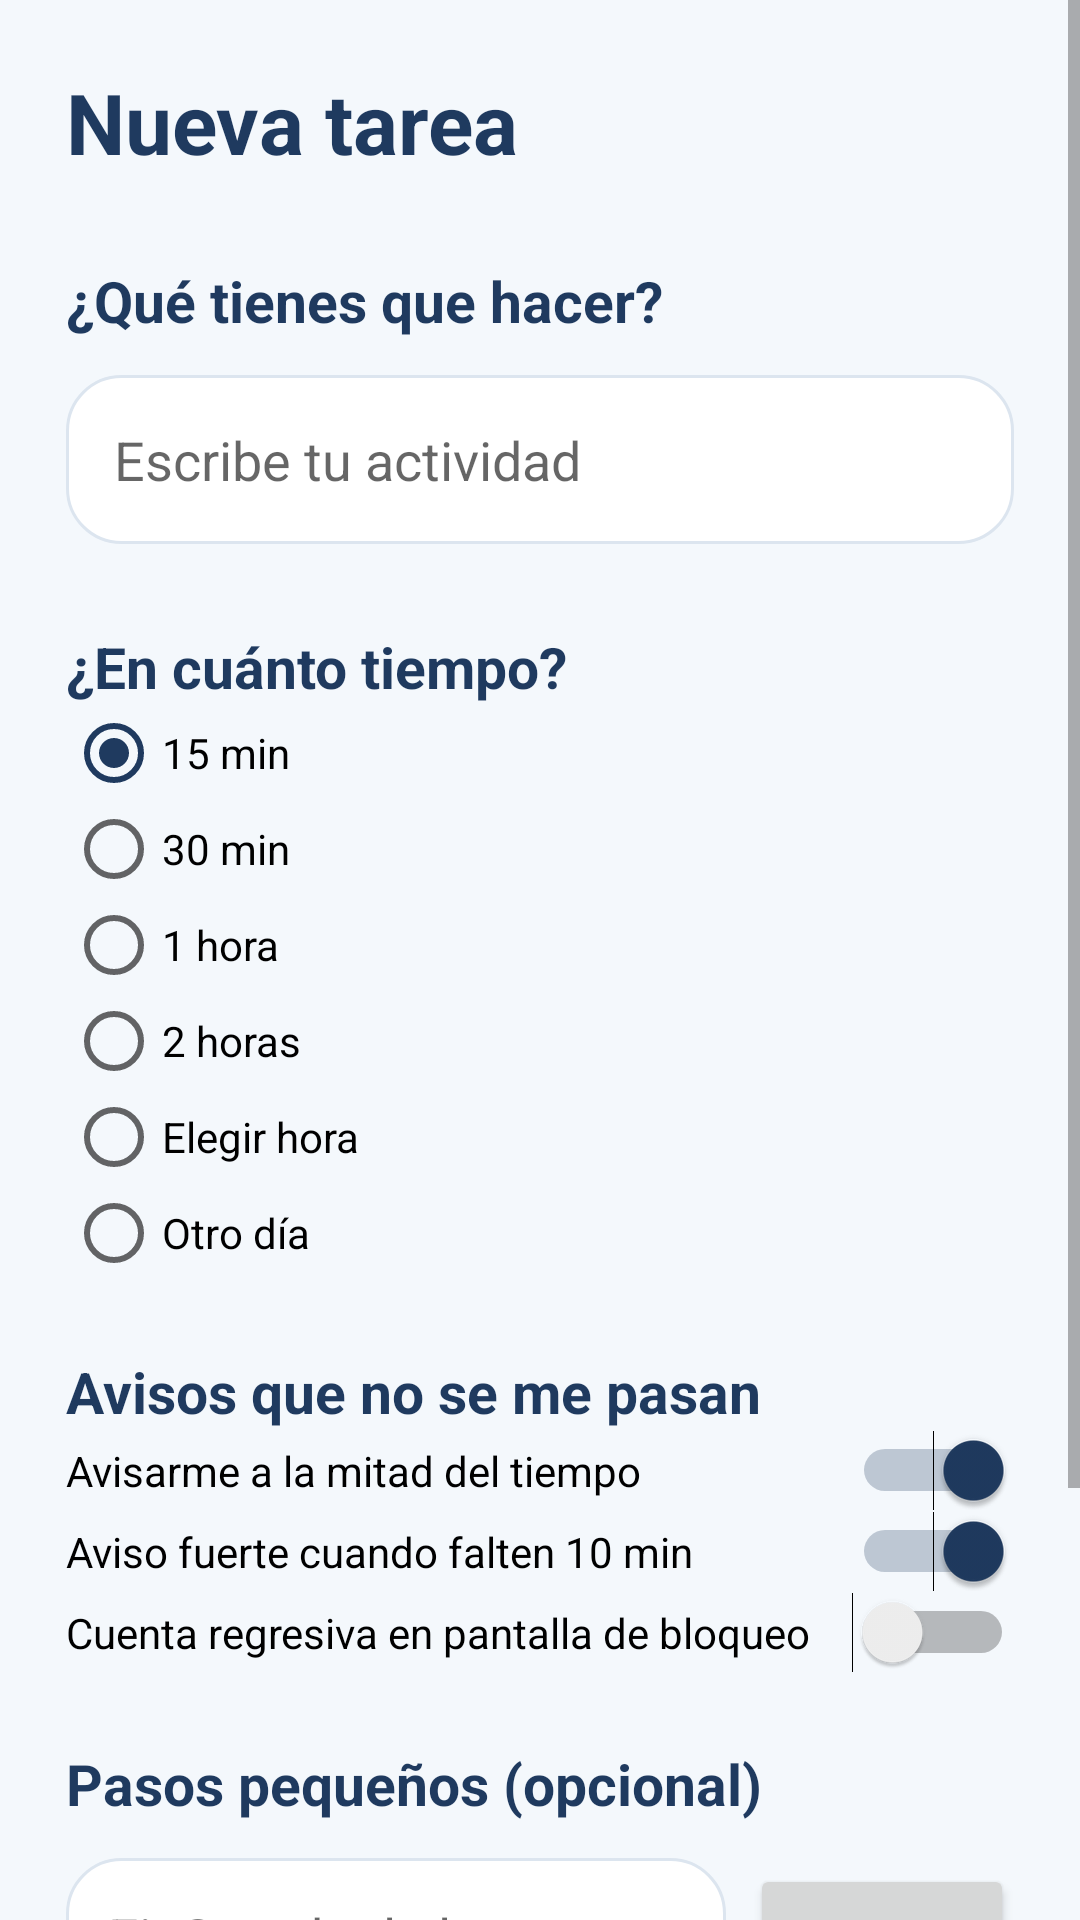

Reconstruct the res/layout file that produces this screen, plus the resources it refers to.
<!-- AndroidManifest.xml: application theme Theme.Ahorita -->
<!-- res/layout/activity_new_task.xml -->
<ScrollView xmlns:android="http://schemas.android.com/apk/res/android"
    android:layout_width="match_parent" android:layout_height="match_parent"
    android:background="@color/ah_background" android:fillViewport="true">
    <LinearLayout android:layout_width="match_parent" android:layout_height="wrap_content"
        android:orientation="vertical" android:padding="22dp">
        <TextView android:layout_width="wrap_content" android:layout_height="wrap_content"
            android:text="Nueva tarea" android:textColor="@color/ah_navy" android:textSize="28sp"
            android:textStyle="bold"/>
        <TextView android:layout_width="wrap_content" android:layout_height="wrap_content"
            android:layout_marginTop="28dp" android:text="¿Qué tienes que hacer?"
            android:textColor="@color/ah_navy" android:textSize="19sp" android:textStyle="bold"/>
        <EditText android:id="@+id/etTaskTitle" android:layout_width="match_parent"
            android:layout_height="wrap_content" android:layout_marginTop="12dp"
            android:hint="Escribe tu actividad" android:padding="16dp"
            android:background="@drawable/bg_card" android:inputType="textCapSentences"/>
        <TextView android:layout_width="wrap_content" android:layout_height="wrap_content"
            android:layout_marginTop="28dp" android:text="¿En cuánto tiempo?"
            android:textColor="@color/ah_navy" android:textSize="19sp" android:textStyle="bold"/>
        <RadioGroup android:id="@+id/rgDuration" android:layout_width="match_parent"
            android:layout_height="wrap_content" android:orientation="vertical">
            <RadioButton android:id="@+id/rb15" android:layout_width="wrap_content"
                android:layout_height="wrap_content" android:text="15 min" android:checked="true"/>
            <RadioButton android:id="@+id/rb30" android:layout_width="wrap_content"
                android:layout_height="wrap_content" android:text="30 min"/>
            <RadioButton android:id="@+id/rb60" android:layout_width="wrap_content"
                android:layout_height="wrap_content" android:text="1 hora"/>
            <RadioButton android:id="@+id/rb120" android:layout_width="wrap_content"
                android:layout_height="wrap_content" android:text="2 horas"/>
            <RadioButton android:id="@+id/rbCustom" android:layout_width="wrap_content"
                android:layout_height="wrap_content" android:text="Elegir hora"/>
            <RadioButton android:id="@+id/rbDate" android:layout_width="wrap_content"
                android:layout_height="wrap_content" android:text="Otro día"/>
        </RadioGroup>

        
        <TextView android:id="@+id/tvCustomTime" android:layout_width="wrap_content"
            android:layout_height="wrap_content" android:layout_marginStart="32dp"
            android:layout_marginTop="4dp" android:textColor="@color/ah_muted"
            android:textStyle="bold" android:visibility="gone"/>
        <TextView android:layout_width="wrap_content" android:layout_height="wrap_content"
            android:layout_marginTop="24dp" android:text="Avisos que no se me pasan"
            android:textColor="@color/ah_navy" android:textSize="19sp" android:textStyle="bold"/>
        <Switch android:layout_width="match_parent" android:layout_height="wrap_content"
            android:text="Avisarme a la mitad del tiempo" android:checked="true"/>
        <Switch android:layout_width="match_parent" android:layout_height="wrap_content"
            android:text="Aviso fuerte cuando falten 10 min" android:checked="true"/>
        <Switch android:layout_width="match_parent" android:layout_height="wrap_content"
            android:text="Cuenta regresiva en pantalla de bloqueo"/>
        
        <TextView android:layout_width="wrap_content" android:layout_height="wrap_content"
            android:layout_marginTop="24dp" android:text="Pasos pequeños (opcional)"
            android:textColor="@color/ah_navy" android:textSize="19sp" android:textStyle="bold"/>
        <LinearLayout android:layout_width="match_parent" android:layout_height="wrap_content"
            android:layout_marginTop="12dp" android:gravity="center_vertical" android:orientation="horizontal">
            <EditText android:id="@+id/etStep" android:layout_width="0dp"
                android:layout_height="wrap_content" android:layout_weight="1"
                android:hint="Ej. Guardar la laptop" android:padding="14dp"
                android:background="@drawable/bg_card" android:inputType="textCapSentences"/>
            <Button android:id="@+id/btnAddStep" android:layout_width="wrap_content"
                android:layout_height="wrap_content" android:layout_marginStart="8dp"
                android:text="Agregar" android:textAllCaps="false"/>
        </LinearLayout>
        
        <LinearLayout android:id="@+id/containerNewSteps" android:layout_width="match_parent"
            android:layout_height="wrap_content" android:layout_marginTop="8dp" android:orientation="vertical"/>
        <Button android:id="@+id/btnCreateTask" android:layout_width="match_parent"
            android:layout_height="wrap_content" android:layout_marginTop="28dp"
            android:text="Crear y empezar la cuenta" android:textAllCaps="false"
            android:textColor="@android:color/white" android:backgroundTint="@color/ah_navy"/>
        <Button android:id="@+id/btnCancelTask" android:layout_width="match_parent"
            android:layout_height="wrap_content" android:text="Cancelar" android:textAllCaps="false"/>
    </LinearLayout>
</ScrollView>
<!-- resources referenced by this layout -->
<resources>
  <color name="ah_background">#F4F8FC</color>
  <color name="ah_muted">#6B7A8F</color>
  <color name="ah_navy">#1F3A5F</color>
  <!-- drawable bg_card (drawable) -->
  <shape xmlns:android="http://schemas.android.com/apk/res/android">
      <solid android:color="@color/ah_surface"/>
      <corners android:radius="18dp"/>
      <stroke android:width="1dp" android:color="@color/ah_border"/>
  </shape>
  <style name="Theme.Ahorita" parent="@android:style/Theme.Material.Light.NoActionBar">
          <item name="android:fontFamily">sans-serif</item>
          <item name="android:colorAccent">@color/ah_navy</item>
          <item name="android:statusBarColor">@color/ah_background</item>
          <item name="android:navigationBarColor">@color/ah_background</item>
          <item name="android:windowLightStatusBar">true</item>
          <item name="android:windowActionModeOverlay">true</item>
      </style>
  <color name="ah_surface">#FFFFFF</color>
  <color name="ah_border">#DCE5EF</color>
</resources>
